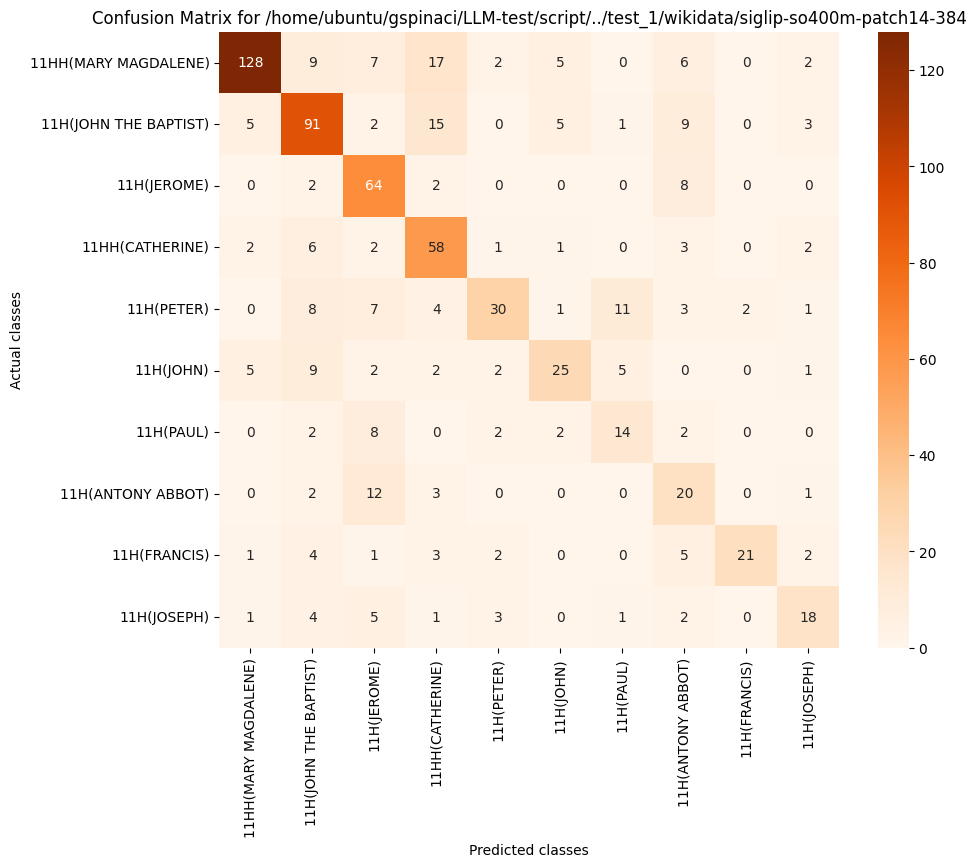

The file beside this chart, header and first rows:
, 11HH(MARY MAGDALENE), 11H(JOHN THE BAPTIST), 11H(JEROME), 11HH(CATHERINE), 11H(PETER), 11H(JOHN), 11H(PAUL), 11H(ANTONY ABBOT), 11H(FRANCIS), 11H(JOSEPH)
11HH(MARY MAGDALENE), 128, 9, 7, 17, 2, 5, 0, 6, 0, 2
11H(JOHN THE BAPTIST), 5, 91, 2, 15, 0, 5, 1, 9, 0, 3
11H(JEROME), 0, 2, 64, 2, 0, 0, 0, 8, 0, 0
11HH(CATHERINE), 2, 6, 2, 58, 1, 1, 0, 3, 0, 2
11H(PETER), 0, 8, 7, 4, 30, 1, 11, 3, 2, 1
11H(JOHN), 5, 9, 2, 2, 2, 25, 5, 0, 0, 1
11H(PAUL), 0, 2, 8, 0, 2, 2, 14, 2, 0, 0
11H(ANTONY ABBOT), 0, 2, 12, 3, 0, 0, 0, 20, 0, 1
11H(FRANCIS), 1, 4, 1, 3, 2, 0, 0, 5, 21, 2
11H(JOSEPH), 1, 4, 5, 1, 3, 0, 1, 2, 0, 18
